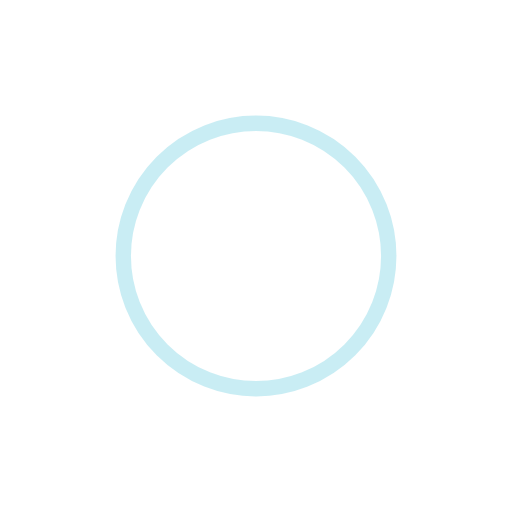
t = 0.00 s
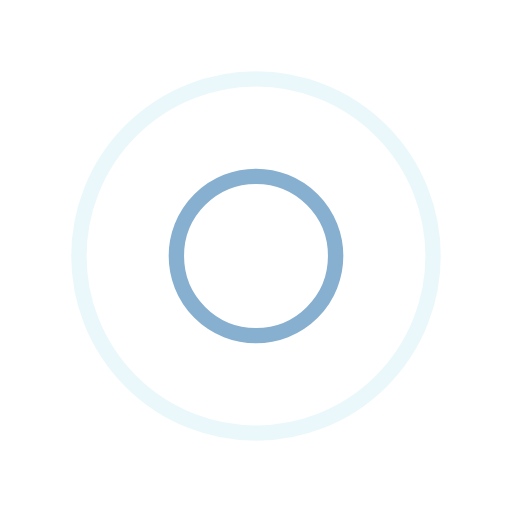
t = 0.50 s
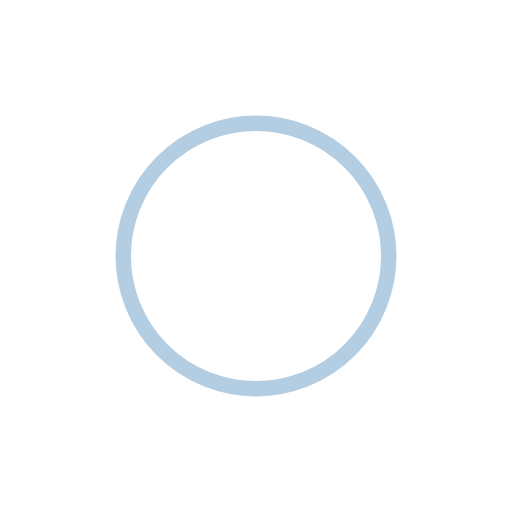
t = 1.00 s
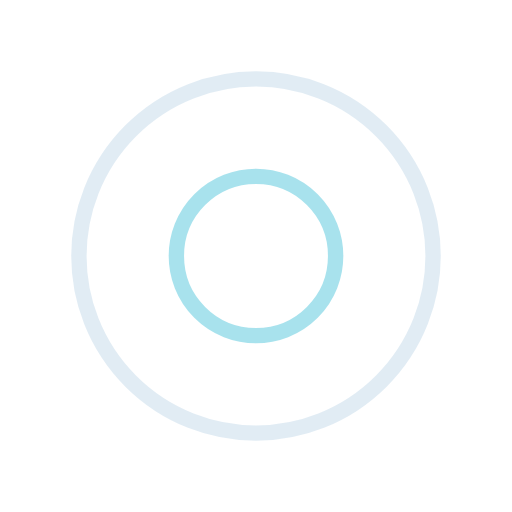
t = 1.50 s

The animated SVG that drew these frames (rendered in a browser with its animation timeline set to each time). Animation: 4 SMIL elements (animate=4); one cycle of 2.00 s, repeats indefinitely.

<svg width="200px"  height="200px"  xmlns="http://www.w3.org/2000/svg" viewBox="0 0 100 100" preserveAspectRatio="xMidYMid" class="lds-ripple" style="background: rgba(0, 0, 0, 0) none repeat scroll 0% 0%;"><circle cx="50" cy="50" r="0" fill="none" ng-attr-stroke="{{config.c1}}" ng-attr-stroke-width="{{config.width}}" stroke="#93dbe9" stroke-width="3"><animate attributeName="r" calcMode="spline" values="0;40" keyTimes="0;1" dur="2" keySplines="0 0.2 0.8 1" begin="-1s" repeatCount="indefinite"></animate><animate attributeName="opacity" calcMode="spline" values="1;0" keyTimes="0;1" dur="2" keySplines="0.2 0 0.8 1" begin="-1s" repeatCount="indefinite"></animate></circle><circle cx="50" cy="50" r="0" fill="none" ng-attr-stroke="{{config.c2}}" ng-attr-stroke-width="{{config.width}}" stroke="#689cc5" stroke-width="3"><animate attributeName="r" calcMode="spline" values="0;40" keyTimes="0;1" dur="2" keySplines="0 0.2 0.8 1" begin="0s" repeatCount="indefinite"></animate><animate attributeName="opacity" calcMode="spline" values="1;0" keyTimes="0;1" dur="2" keySplines="0.2 0 0.8 1" begin="0s" repeatCount="indefinite"></animate></circle></svg>